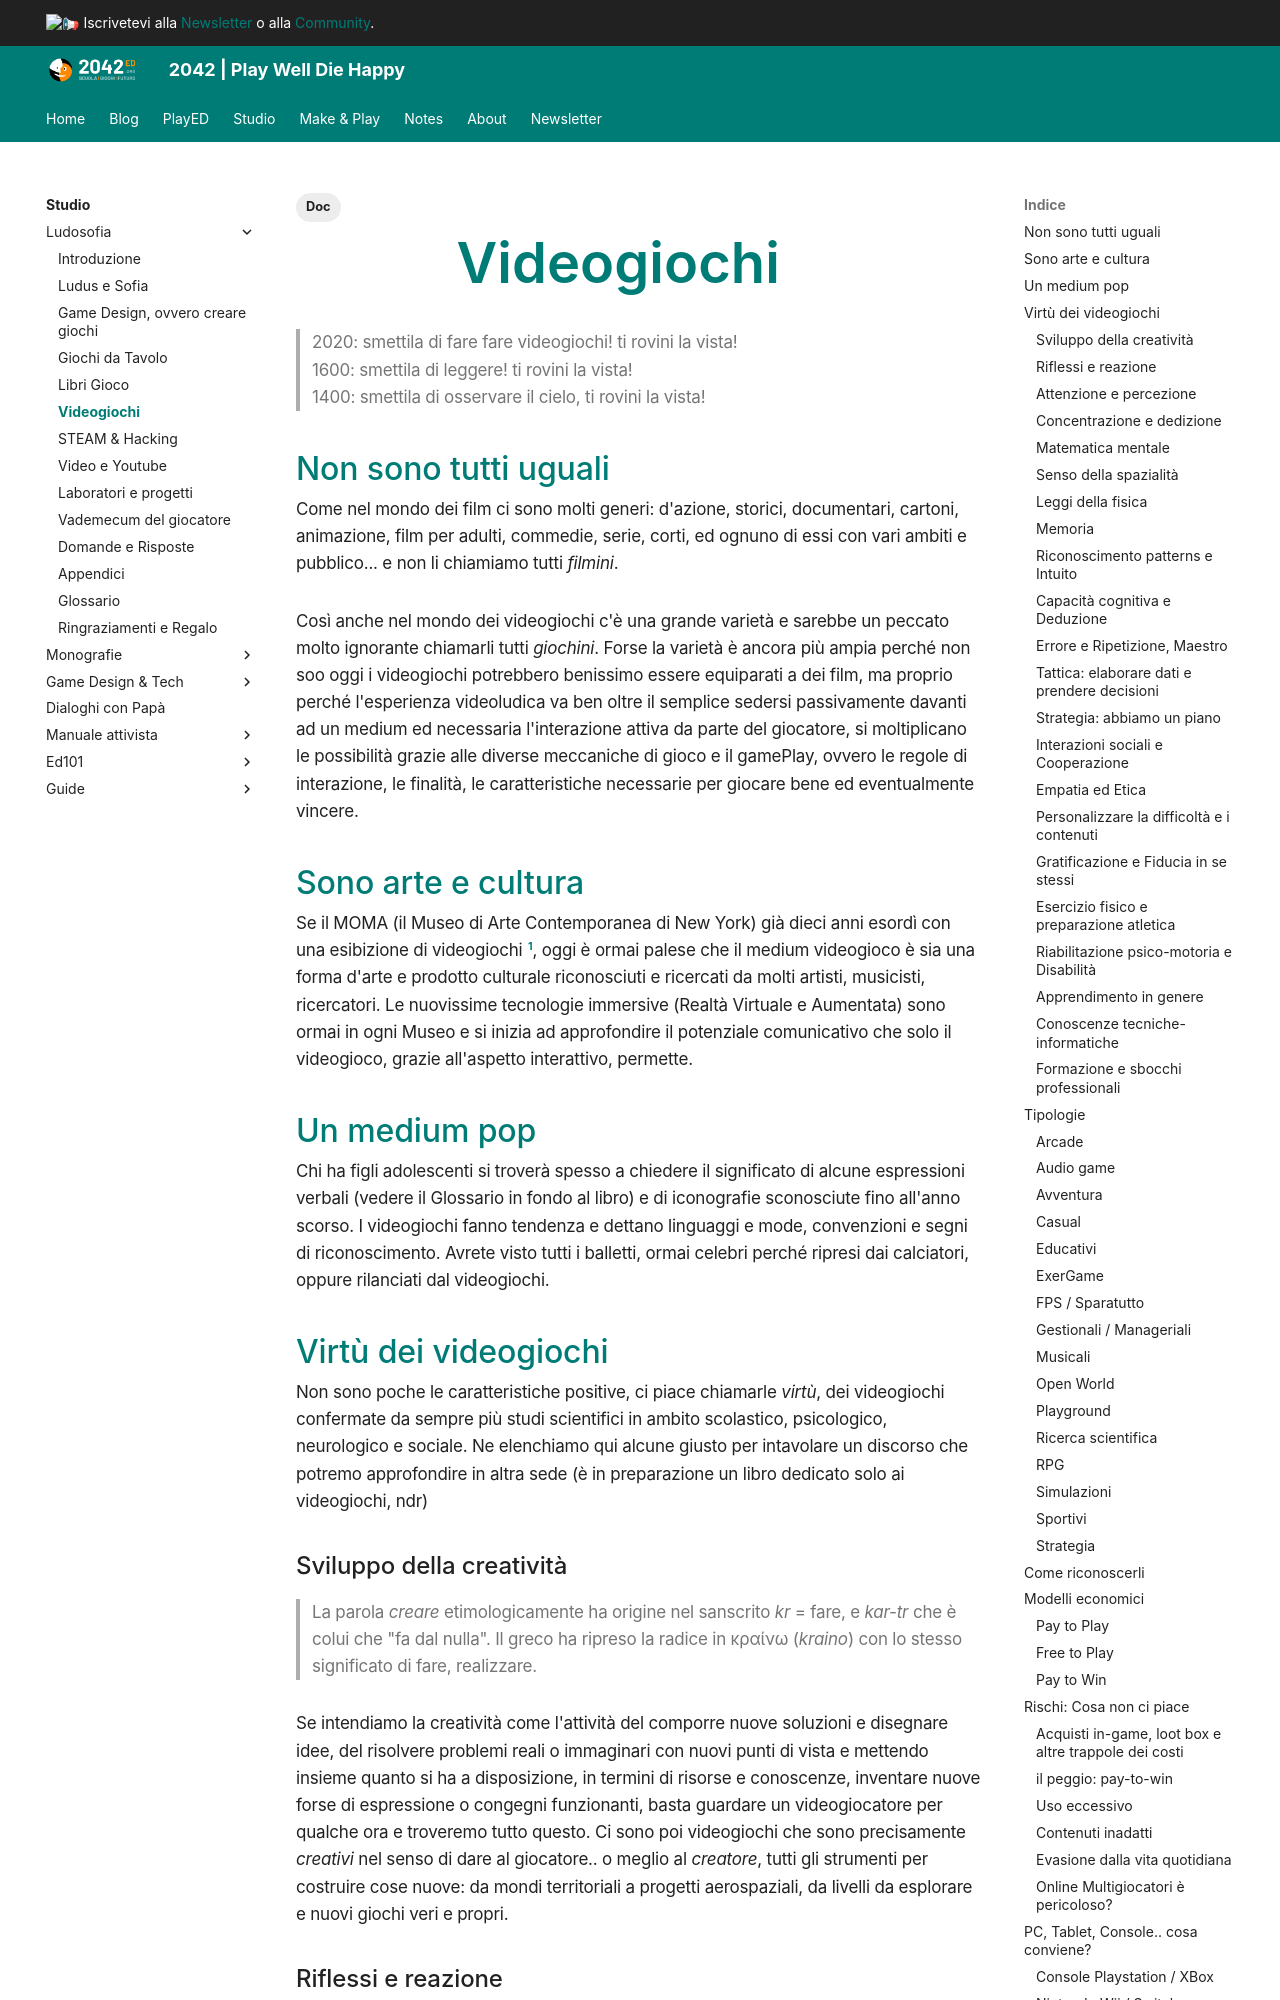

repository: 2042ed/2042ed.org · page: studio/ludosofia/50_videogiochi/index.html · generator: mkdocs

---
title: Videogiochi
date: 2021-04-01
updated: 2023-08-09
slug: videogiochi
description: non sono più "giochini" e non sono tutti uguali. e se fossero un
  intelligente connubio tra tecnologia, arte, educazione e società?
type: book
weight: 50
tags:
  - Doc
---
# Videogiochi

> 2020: smettila di fare fare videogiochi! ti rovini la vista!  
> 1600: smettila di leggere! ti rovini la vista!  
> 1400: smettila di osservare il cielo, ti rovini la vista!  

## Non sono tutti uguali
Come nel mondo dei film ci sono molti generi: d'azione, storici, documentari, cartoni, animazione, film per adulti, commedie, serie, corti, ed ognuno di essi con vari ambiti e pubblico... e non li chiamiamo tutti *filmini*.

Così anche nel mondo dei videogiochi c'è una grande varietà e sarebbe un peccato molto ignorante chiamarli tutti *giochini*. Forse la varietà è ancora più ampia perché non soo oggi i videogiochi potrebbero benissimo essere equiparati a dei film, ma proprio perché l'esperienza videoludica va ben oltre il semplice sedersi passivamente davanti ad un medium ed necessaria l'interazione attiva da parte del giocatore, si moltiplicano le possibilità grazie alle diverse meccaniche di gioco e il gamePlay, ovvero le regole di interazione, le finalità, le caratteristiche necessarie per giocare bene ed eventualmente vincere.

## Sono arte e cultura
Se il MOMA (il Museo di Arte Contemporanea di New York) già dieci anni esordì con una esibizione di videogiochi [^moma], oggi è ormai palese che il medium videogioco è sia una forma d'arte e prodotto culturale riconosciuti e ricercati da molti artisti, musicisti, ricercatori. Le nuovissime tecnologie immersive (Realtà Virtuale e Aumentata) sono ormai in ogni Museo e si inizia ad approfondire il potenziale comunicativo che solo il videogioco, grazie all'aspetto interattivo, permette.

[^moma]: https://www.moma.org/explore/inside_out/2012/11/29/video-games-14-in-the-collection-for-starters/
 
## Un medium pop
Chi ha figli adolescenti si troverà spesso a chiedere il significato di alcune espressioni verbali (vedere il Glossario in fondo al libro) e di iconografie sconosciute fino all'anno scorso. I videogiochi fanno tendenza e dettano linguaggi e mode, convenzioni e segni di riconoscimento. Avrete visto tutti i balletti, ormai celebri perché ripresi dai calciatori, oppure rilanciati dal videogiochi. 

## Virtù dei videogiochi
Non sono poche le caratteristiche positive, ci piace chiamarle *virtù*, dei videogiochi confermate da sempre più studi scientifici in ambito scolastico, psicologico, neurologico e sociale. Ne elenchiamo qui alcune giusto per intavolare un discorso che potremo approfondire in altra sede (è in preparazione un libro dedicato solo ai videogiochi, ndr)

### Sviluppo della creatività
> La parola *creare* etimologicamente ha origine nel sanscrito *kr* = fare, e *kar-tr* che è colui che "fa dal nulla". Il greco ha ripreso la radice in κραίνω (*kraino*) con lo stesso significato di fare, realizzare.

Se intendiamo la creatività come l'attività del comporre nuove soluzioni e disegnare idee, del risolvere problemi reali o immaginari con nuovi punti di vista e mettendo insieme quanto si ha a disposizione, in termini di risorse e conoscenze, inventare nuove forse di espressione o congegni funzionanti, basta guardare un videogiocatore per qualche ora e troveremo tutto questo.
Ci sono poi videogiochi che sono precisamente *creativi* nel senso di dare al giocatore.. o meglio al *creatore*, tutti gli strumenti per costruire cose nuove: da mondi territoriali a progetti aerospaziali, da livelli da esplorare e nuovi giochi veri e propri.
